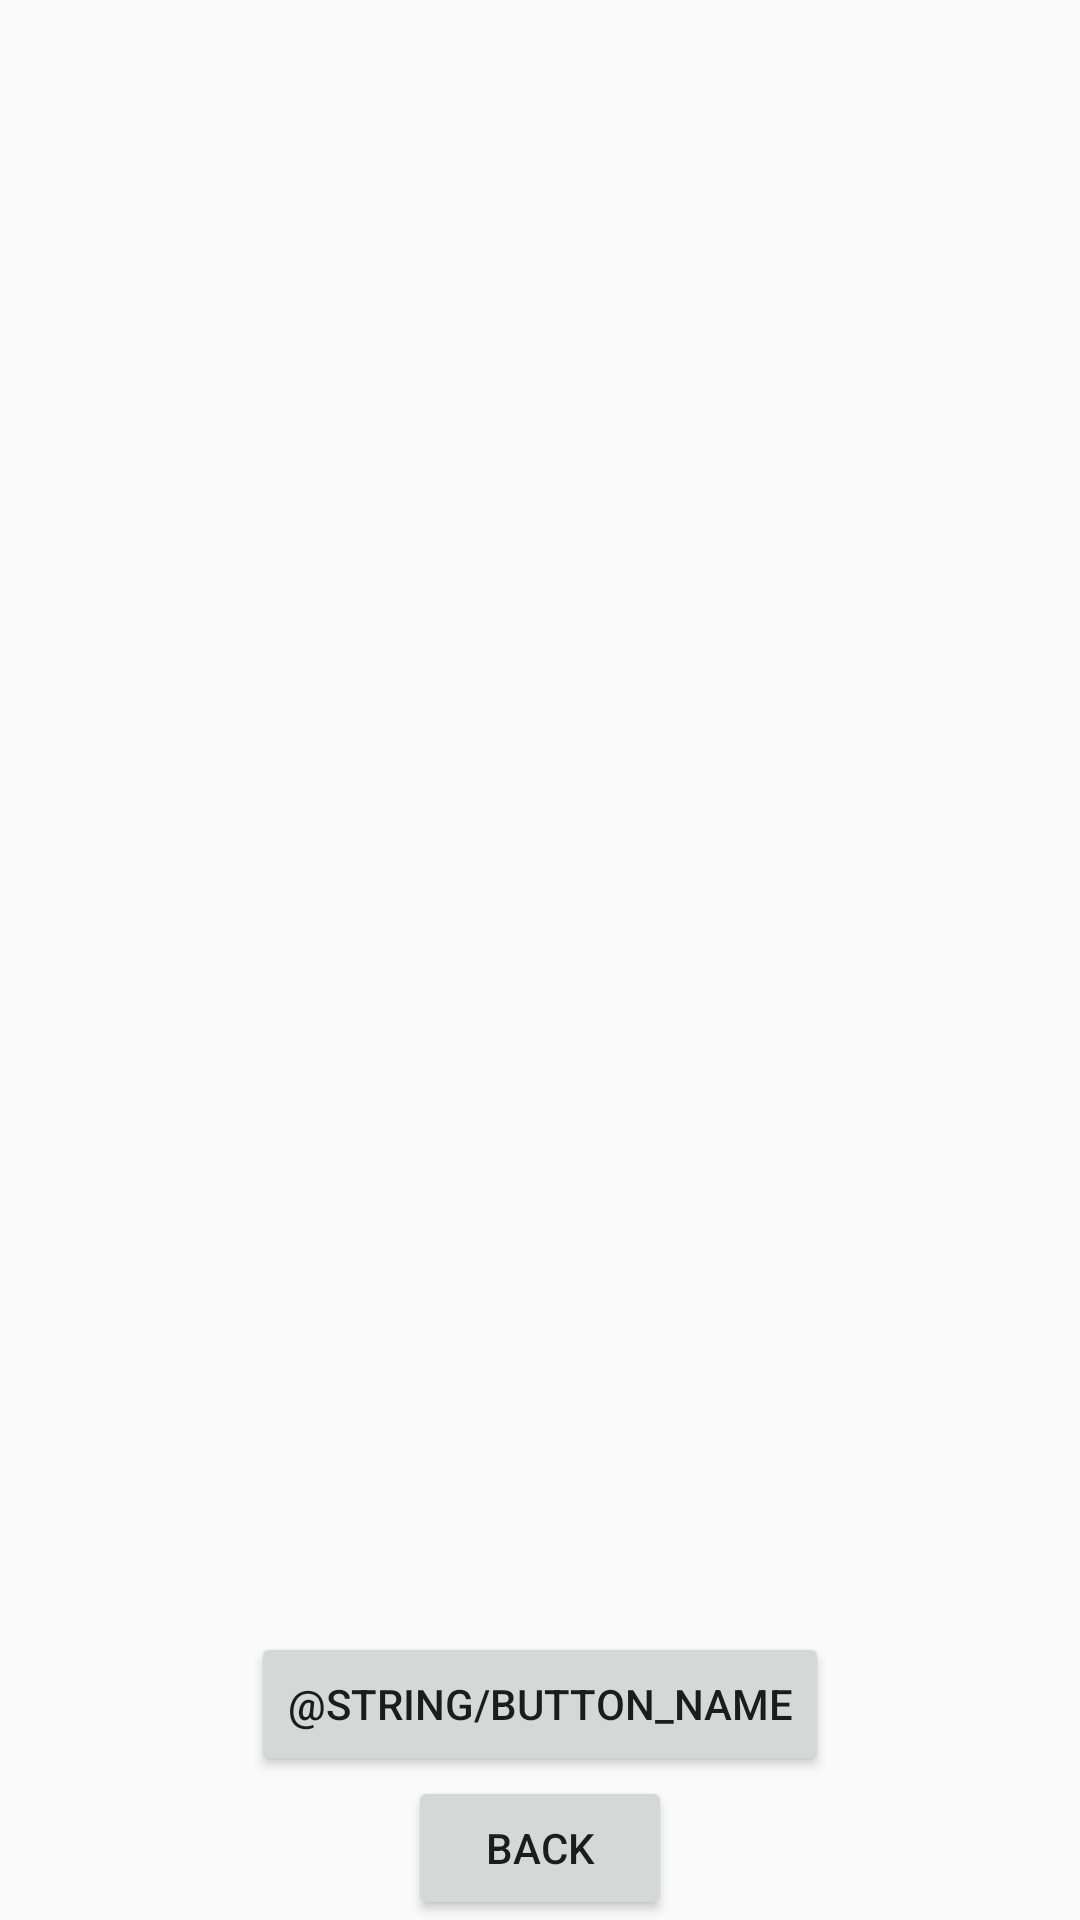

The Android layout XML behind this screen, and the referenced resources:
<!-- AndroidManifest.xml: application theme AppTheme -->
<!-- res/layout/activity_btcontrol.xml -->
<?xml version="1.0" encoding="utf-8"?>
<androidx.constraintlayout.widget.ConstraintLayout
    xmlns:android="http://schemas.android.com/apk/res/android" android:layout_width="match_parent"
    xmlns:app="http://schemas.android.com/apk/res-auto"
    android:layout_height="match_parent">

    <ListView
        android:id="@+id/select_device_list"
        android:layout_width="wrap_content"
        android:layout_height="0dp"

        app:layout_constraintBottom_toBottomOf="parent"
        app:layout_constraintLeft_toLeftOf="parent"
        app:layout_constraintRight_toRightOf="parent"
        app:layout_constraintTop_toTopOf="parent"
        app:layout_constraintVertical_bias="1.0" />

    <Button
        android:id="@+id/select_device_refresh"
        android:layout_width="wrap_content"
        android:layout_height="wrap_content"
        android:text="@string/button_name"

        app:layout_constraintBottom_toBottomOf="parent"
        app:layout_constraintLeft_toLeftOf="parent"
        app:layout_constraintRight_toRightOf="parent"
        app:layout_constraintBottom_toTopOf="@+id/back_device_refresh"
        app:layout_constraintTop_toTopOf="parent"
        app:layout_constraintVertical_bias="1.0" />

    <Button
        android:id="@+id/back_device_refresh"
        android:layout_height="wrap_content"
        android:layout_width="wrap_content"
        android:text="BACK"
        app:layout_constraintBottom_toBottomOf="parent"
        app:layout_constraintLeft_toLeftOf="parent"
        app:layout_constraintRight_toRightOf="parent"
        app:layout_constraintTop_toTopOf="parent"
        app:layout_constraintVertical_bias="1.0" />
</androidx.constraintlayout.widget.ConstraintLayout>
<!-- resources referenced by this layout -->
<resources>
  <style name="AppTheme" parent="Theme.AppCompat.DayNight.NoActionBar">
  
      
          <item name="colorPrimary">#000000</item>
          <item name="colorPrimaryDark">#000000</item>
          <item name="colorAccent">#000000</item>
      </style>
</resources>
